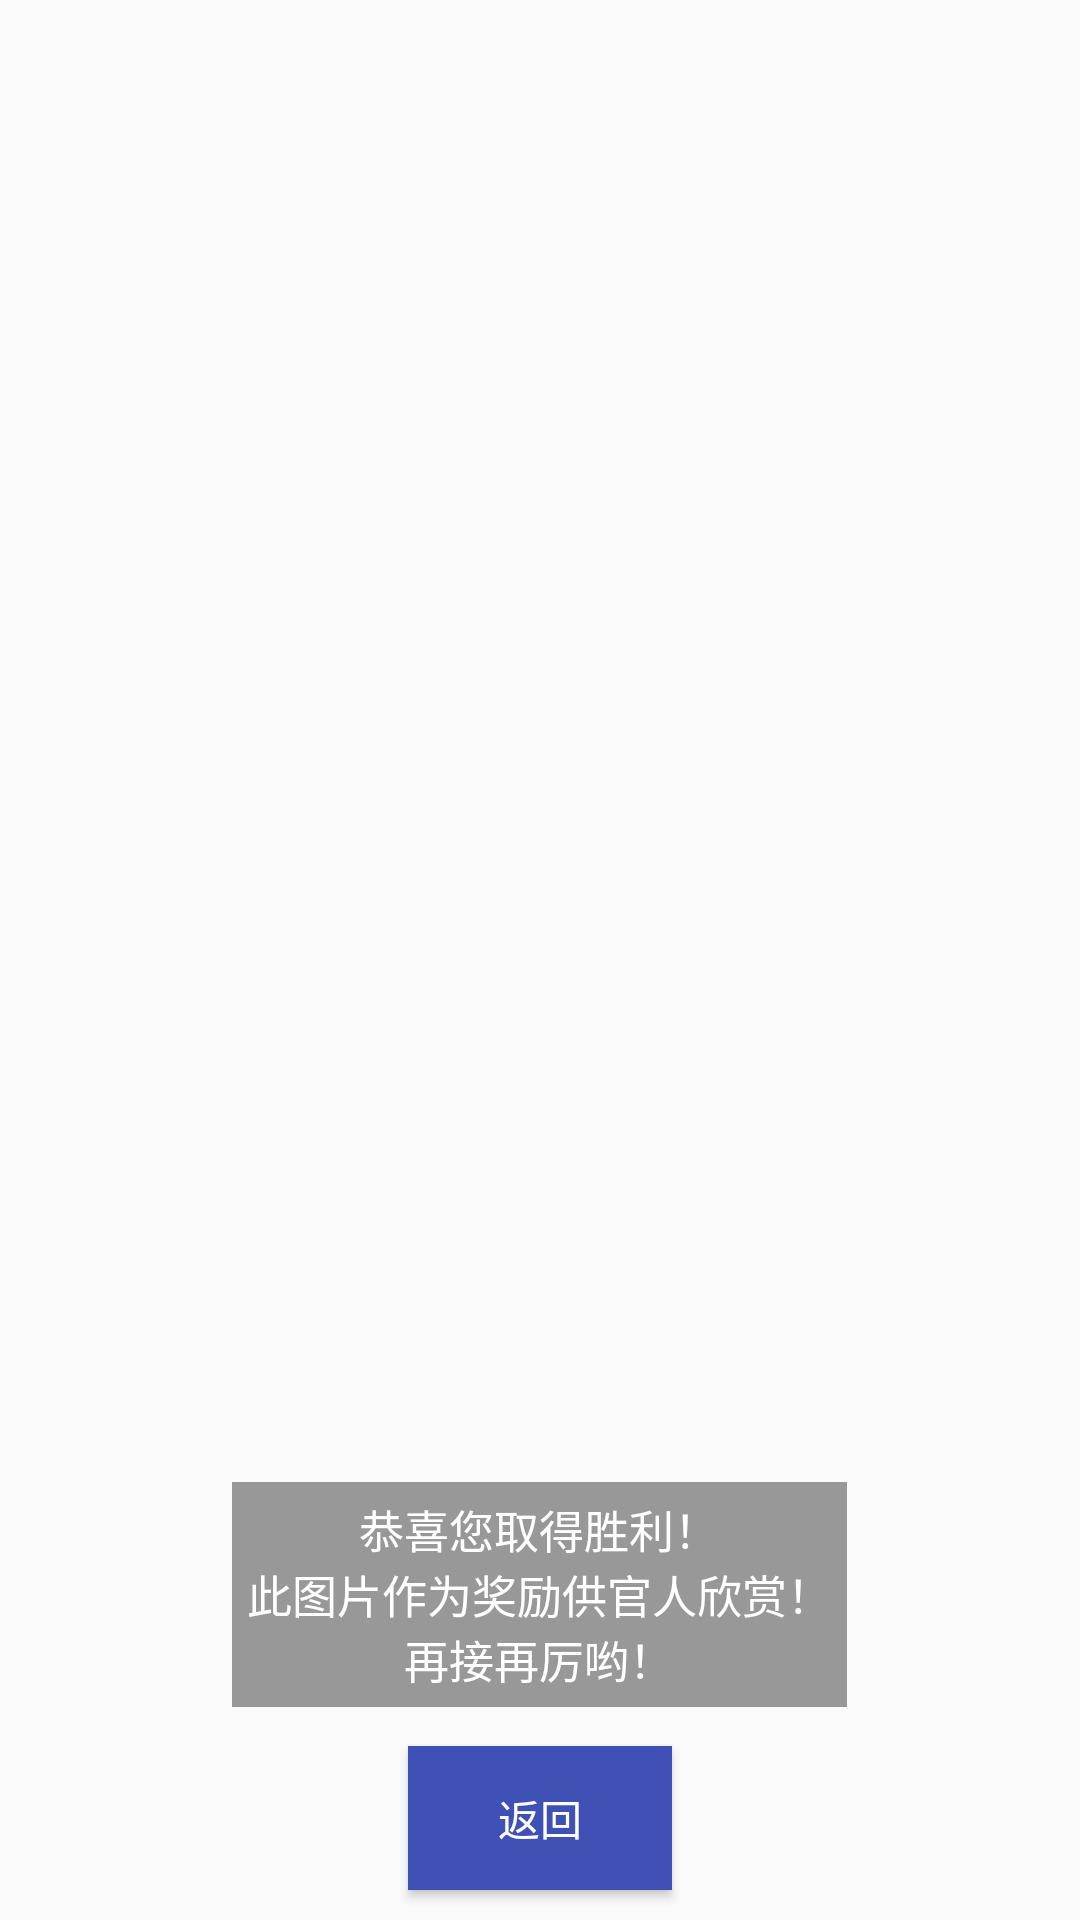

The Android layout XML behind this screen, and the referenced resources:
<!-- AndroidManifest.xml: application theme AppTheme -->
<!-- res/layout/dialog_result.xml -->
<?xml version="1.0" encoding="utf-8"?>

<RelativeLayout xmlns:android="http://schemas.android.com/apk/res/android"
    android:orientation="vertical" android:layout_width="match_parent"
    android:layout_height="match_parent">


    <ImageView
        android:scaleType="fitStart"
        android:id="@+id/ivResult"
        android:layout_width="match_parent"
        android:layout_height="match_parent" />

    <TextView
        android:id="@+id/tvResult"
        android:layout_width="wrap_content"
        android:layout_height="wrap_content"
        android:layout_above="@+id/btnReturn"
        android:layout_centerHorizontal="true"
        android:layout_gravity="center"
        android:layout_marginBottom="13dp"
        android:background="#a4636363"
        android:gravity="center"
        android:padding="5dp"
        android:text="@string/success"
        android:textColor="#ffffff"
        android:textSize="15dp" />

    <Button
        android:layout_marginBottom="10dp"
        android:id="@+id/btnReturn"
        android:layout_width="wrap_content"
        android:layout_height="wrap_content"
        android:layout_alignParentBottom="true"
        android:layout_centerHorizontal="true"
        android:layout_gravity="center"
        android:background="@color/colorPrimary"
        android:text="返回"
        android:textColor="#fff" />
</RelativeLayout>
<!-- resources referenced by this layout -->
<resources>
  <color name="colorPrimary">#3F51B5</color>
  <string name="success">恭喜您取得胜利！\n此图片作为奖励供官人欣赏！\n再接再厉哟！</string>
  <style name="AppTheme" parent="Theme.AppCompat.Light.DarkActionBar">
          
          <item name="colorPrimary">@color/colorPrimary</item>
          <item name="colorPrimaryDark">@color/colorPrimaryDark</item>
          <item name="colorAccent">@color/colorAccent</item>
      </style>
  <color name="colorPrimaryDark">#303F9F</color>
  <color name="colorAccent">#FF4081</color>
</resources>
